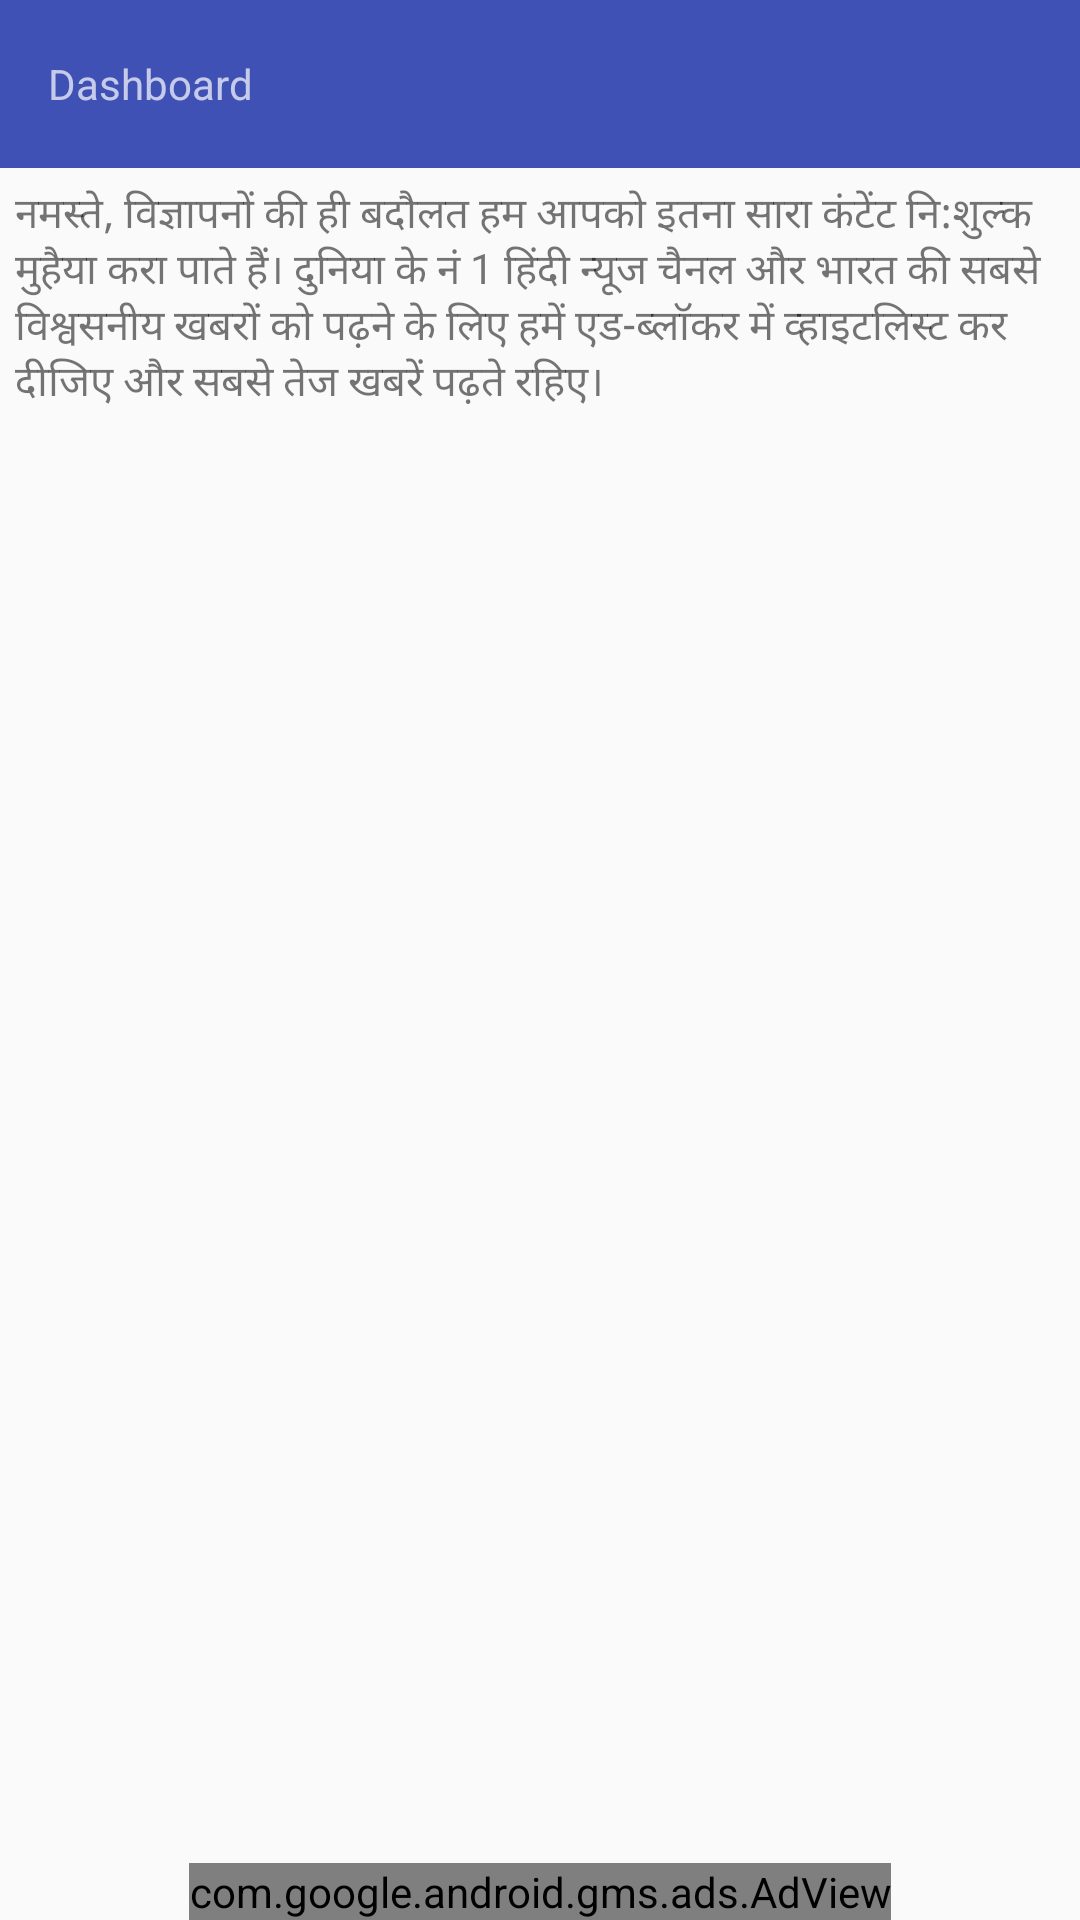

Android layout source for this screen:
<!-- AndroidManifest.xml: activity theme AppTheme.NoActionBar -->
<!-- res/layout/activity_main.xml -->
<?xml version="1.0" encoding="utf-8"?>
<android.support.v4.widget.DrawerLayout xmlns:android="http://schemas.android.com/apk/res/android"
    xmlns:app="http://schemas.android.com/apk/res-auto"
    xmlns:tools="http://schemas.android.com/tools"
    android:id="@+id/drawer_layout"
    android:layout_width="match_parent"
    android:layout_height="match_parent"
    android:fitsSystemWindows="true"
    tools:openDrawer="start">

    <include
        android:id="@+id/slidr"
        layout="@layout/slider"/>

    <android.support.design.widget.NavigationView
        android:id="@+id/nav_view"
        android:layout_width="wrap_content"
        android:layout_height="match_parent"
        android:layout_gravity="start"
        android:fitsSystemWindows="true"
        app:headerLayout="@layout/nav_header_main"
        app:menu="@menu/activity_main_drawer" />


</android.support.v4.widget.DrawerLayout>
<!-- res/layout/slider.xml (included above) -->
<?xml version="1.0" encoding="utf-8"?>
<LinearLayout xmlns:android="http://schemas.android.com/apk/res/android"
    xmlns:app="http://schemas.android.com/apk/res-auto"
    xmlns:tools="http://schemas.android.com/tools"
    android:orientation="vertical" android:layout_width="match_parent"
    android:layout_height="match_parent">
    <android.support.design.widget.AppBarLayout
        android:layout_width="match_parent"
        android:layout_height="wrap_content"
        android:theme="@style/AppTheme.AppBarOverlay">

        <android.support.v7.widget.Toolbar
            android:id="@+id/toolbar"
            android:layout_width="match_parent"
            android:layout_height="?attr/actionBarSize"
            android:background="?attr/colorPrimary"
            app:popupTheme="@style/AppTheme.PopupOverlay" >
            <RelativeLayout
                android:layout_width="match_parent"
                android:layout_height="match_parent">
                <TextView
                    android:id="@+id/title"
                    android:layout_width="wrap_content"
                    android:layout_height="wrap_content"
                    android:textSize="14sp"
                    android:layout_centerVertical="true"
                    android:text="Dashboard"
                    android:layout_marginTop="@dimen/margin_10"
                    android:layout_alignParentLeft="true"/>
                <TextView
                    android:id="@+id/timer_text_view"
                    android:layout_width="wrap_content"
                    android:layout_height="wrap_content"
                    android:text=""
                    android:layout_marginRight="@dimen/margin_10"
                    android:layout_centerVertical="true"
                    android:layout_toLeftOf="@+id/walletamount"
                    android:layout_marginTop="@dimen/margin_10"
                    android:layout_marginLeft="@dimen/margin_10"/>
                <TextView
                    android:id="@+id/walletamount"
                    android:layout_width="wrap_content"
                    android:layout_height="wrap_content"
                    android:layout_alignParentRight="true"
                    android:padding="@dimen/margin_10"
                    android:textSize="12sp"
                    android:text=""
                    android:layout_centerInParent="true"/>
            </RelativeLayout>
        </android.support.v7.widget.Toolbar>

    </android.support.design.widget.AppBarLayout>

    <include layout="@layout/content_main" />
</LinearLayout>
<!-- res/layout/nav_header_main.xml (included above) -->
<?xml version="1.0" encoding="utf-8"?>
<LinearLayout xmlns:android="http://schemas.android.com/apk/res/android"
    xmlns:app="http://schemas.android.com/apk/res-auto"
    android:layout_width="match_parent"
    android:layout_height="wrap_content"
    android:background="@drawable/side_nav_bar"
    android:gravity="bottom"
    android:orientation="vertical"
    android:paddingBottom="@dimen/activity_vertical_margin"
    android:paddingLeft="@dimen/activity_horizontal_margin"
    android:paddingRight="@dimen/activity_horizontal_margin"
    android:paddingTop="@dimen/activity_vertical_margin"
    android:theme="@style/ThemeOverlay.AppCompat.Dark">

    <ImageView
        android:id="@+id/imageView"
        android:layout_width="60dp"
        android:layout_height="60dp"
        app:srcCompat="@mipmap/logo"
        android:layout_marginTop="@dimen/height_50"/>

    <TextView
        android:id="@+id/userName"
        android:layout_width="match_parent"
        android:layout_height="wrap_content"
        android:paddingTop="@dimen/nav_header_vertical_spacing"
        android:text=""
        android:layout_marginTop="@dimen/margin_10"
        android:textAppearance="@style/TextAppearance.AppCompat.Body1" />

    <TextView
        android:id="@+id/userEmail"
        android:layout_width="wrap_content"
        android:layout_height="wrap_content"
        android:text=""
        android:layout_marginTop="@dimen/height_5"/>

</LinearLayout>
<!-- res/layout/content_main.xml (included above) -->
<?xml version="1.0" encoding="utf-8"?>
<RelativeLayout xmlns:android="http://schemas.android.com/apk/res/android"
    xmlns:app="http://schemas.android.com/apk/res-auto"
    xmlns:tools="http://schemas.android.com/tools"
    android:layout_width="match_parent"
    android:layout_height="match_parent"
    android:orientation="vertical"
    app:layout_behavior="@string/appbar_scrolling_view_behavior"
    tools:context="com.apextechies.kmaaoapp.activity.MainActivity"
    tools:showIn="@layout/activity_main">

    <TextView
        android:id="@+id/maininstruction"
        android:layout_width="match_parent"
        android:layout_height="wrap_content"
        android:text="नमस्ते,
विज्ञापनों की ही बदौलत हम आपको इतना सारा कंटेंट नि:शुल्क मुहैया करा पाते हैं। दुनिया के नं 1 हिंदी न्यूज चैनल और भारत की सबसे विश्वसनीय खबरों को पढ़ने के लिए हमें एड-ब्लॉकर में व्हाइटलिस्ट कर दीजिए और सबसे तेज खबरें पढ़ते रहिए।"
        android:layout_margin="@dimen/height_5"/>

    <android.support.v7.widget.RecyclerView
        android:id="@+id/rv_applist"
        android:layout_width="match_parent"
        android:layout_height="wrap_content"
        android:layout_margin="@dimen/height_5"
        android:layout_below="@+id/maininstruction">

    </android.support.v7.widget.RecyclerView>
    <com.google.android.gms.ads.AdView
        xmlns:ads="http://schemas.android.com/apk/res-auto"
        android:id="@+id/adView"
        android:layout_width="wrap_content"
        android:layout_height="wrap_content"
        android:layout_centerHorizontal="true"
        android:layout_alignParentBottom="true"
        ads:adSize="BANNER"
        android:visibility="visible"
        ads:adUnitId="@string/ADUNIT_ID">
    </com.google.android.gms.ads.AdView>

</RelativeLayout>
<!-- resources referenced by this layout -->
<resources>
  <dimen name="activity_horizontal_margin">36dp</dimen>
  <dimen name="activity_vertical_margin">16dp</dimen>
  <dimen name="height_5">5dp</dimen>
  <dimen name="height_50">50dp</dimen>
  <dimen name="margin_10">10dp</dimen>
  <dimen name="nav_header_vertical_spacing">8dp</dimen>
  <!-- mipmap logo: jpg bitmap (mipmap-hdpi, 53077 bytes) -->
  <string name="ADUNIT_ID">ca-app-pub-1192059692690311/7522074444</string>
  <style name="AppTheme.AppBarOverlay" parent="ThemeOverlay.AppCompat.Dark.ActionBar" />
  <style name="AppTheme.PopupOverlay" parent="ThemeOverlay.AppCompat.Light" />
  <style name="AppTheme.NoActionBar">
          <item name="windowActionBar">false</item>
          <item name="windowNoTitle">true</item>
      </style>
</resources>
